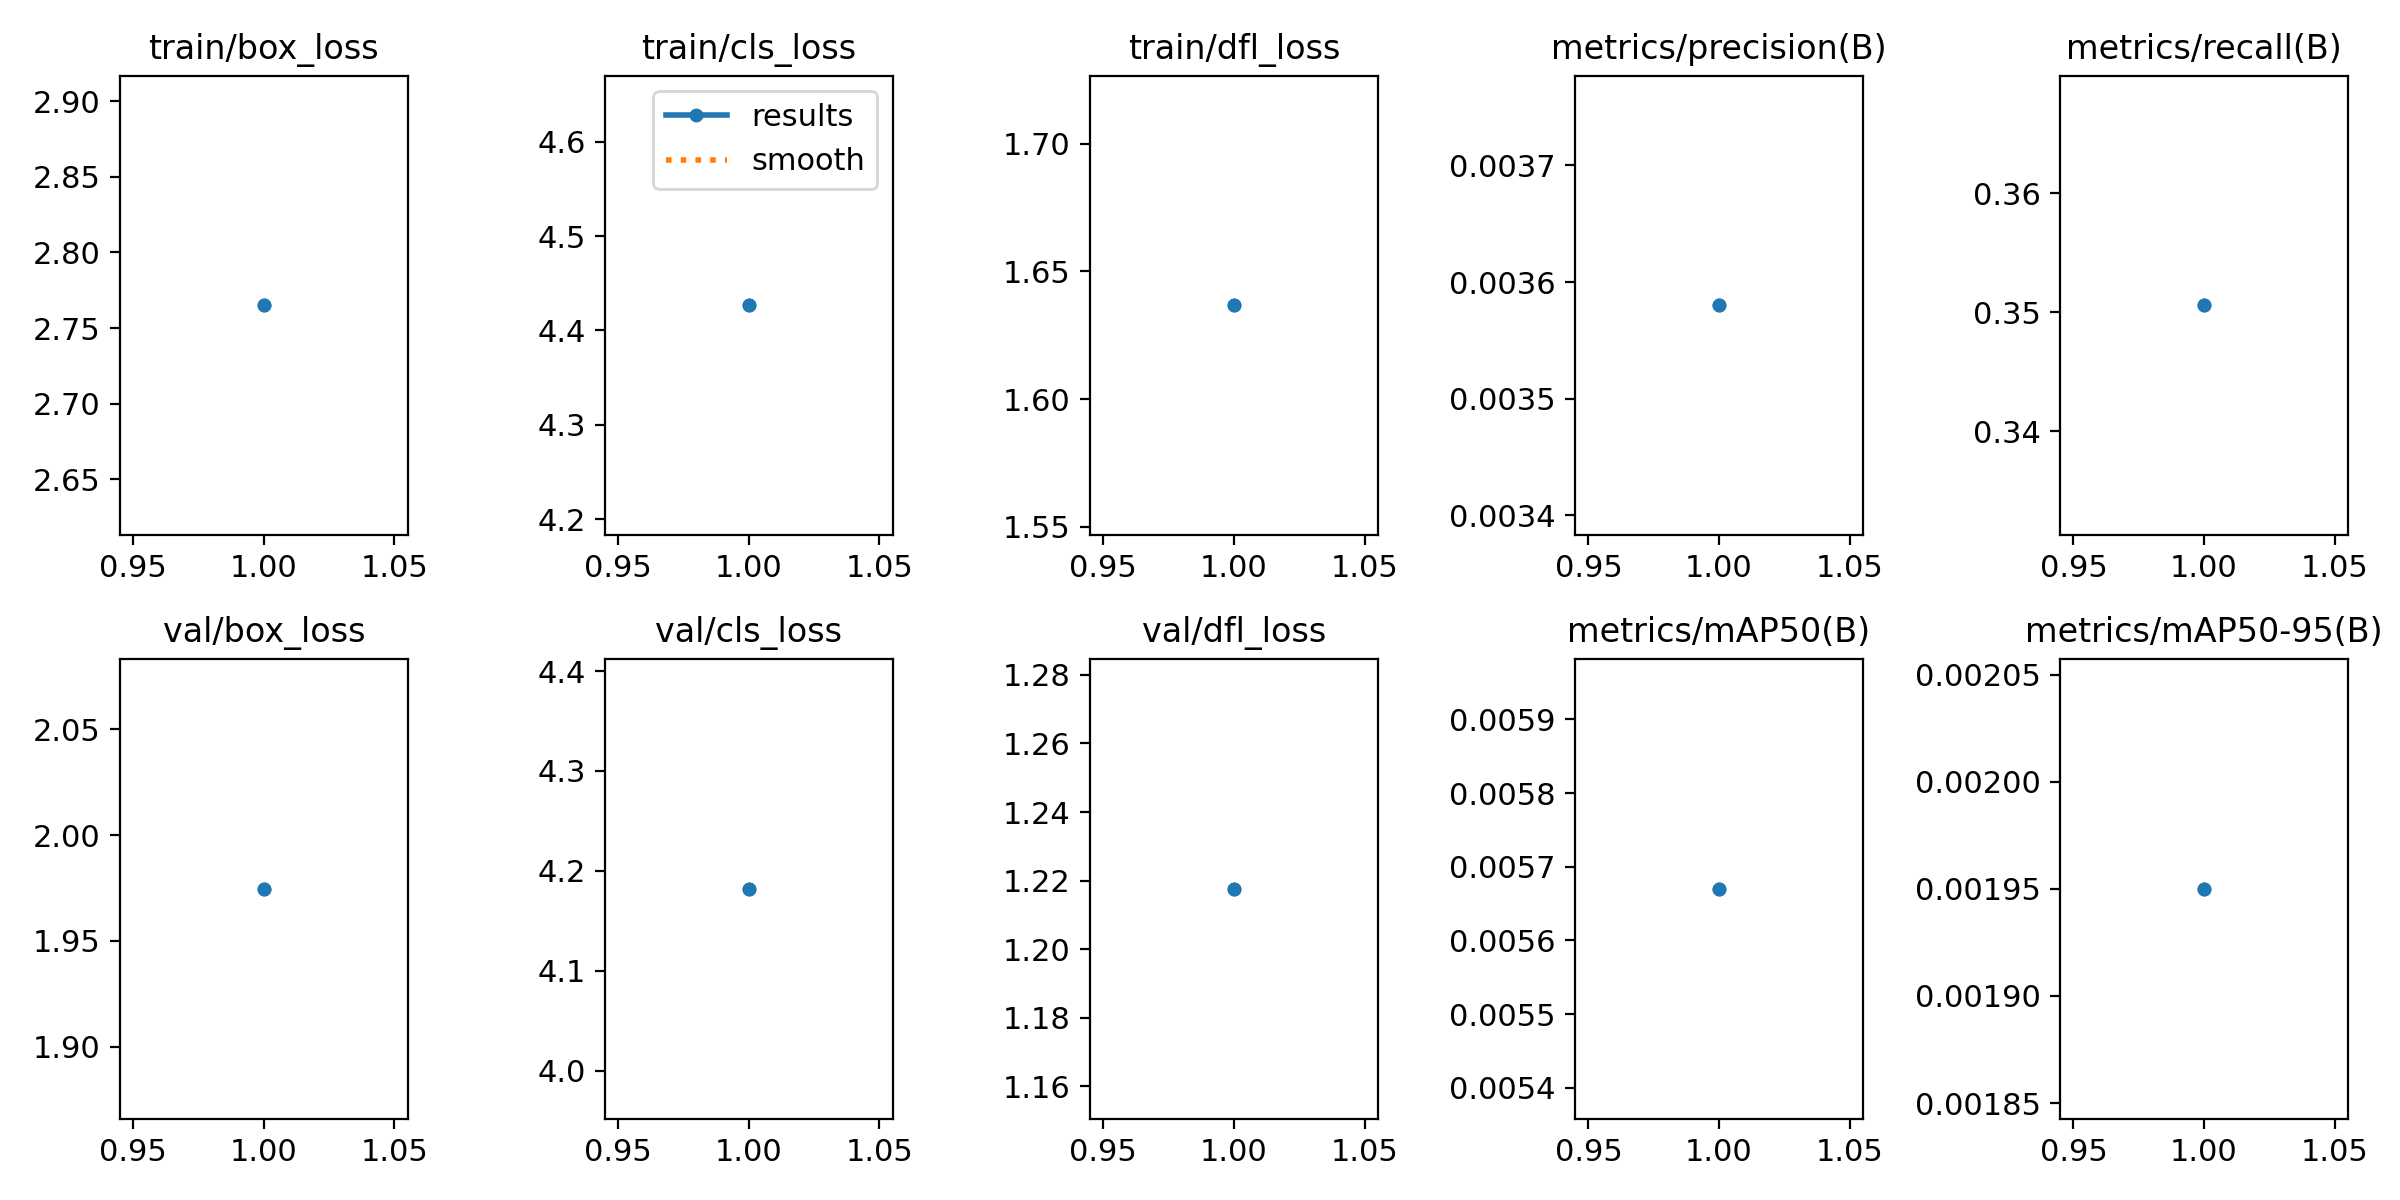

Values plotted in this chart, from the file beside it:
epoch, train/box_loss, train/cls_loss, train/dfl_loss, metrics/precision(B), metrics/recall(B), metrics/mAP50(B), metrics/mAP50-95(B), val/box_loss, val/cls_loss, val/dfl_loss, lr/pg0, lr/pg1, lr/pg2
1, 2.765, 4.427, 1.637, 0.00358, 0.3506, 0.00567, 0.00195, 1.975, 4.182, 1.218, 0.0001286, 0.0001286, 0.0001286
1, 2.765, 4.427, 1.637, 0.00358, 0.3506, 0.00567, 0.00195, 1.975, 4.182, 1.218, 0.0001286, 0.0001286, 0.0001286
